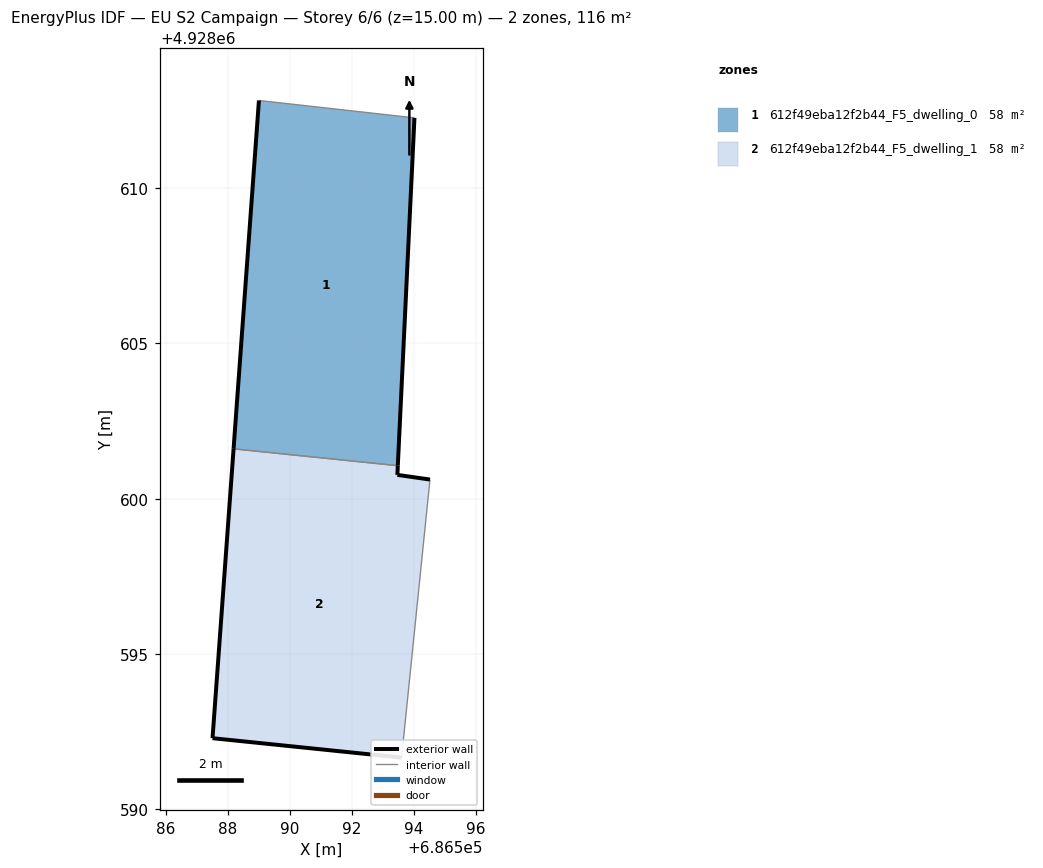
=== STOREY PLAN SPEC (per zone: floor XY polygon, exterior-wall plan segments, windows/doors) ===
zone 1: 612f49eba12f2b44_F5_dwelling_0  (58.1 m²)
  floor: (686593.47, 4928601.06) (686594.01, 4928612.27) (686589.00, 4928612.83) (686588.19, 4928601.61)
  exterior wall: (686588.19, 4928601.61) – (686589.00, 4928612.83)  [11.3 m]
  exterior wall: (686594.01, 4928612.27) – (686593.47, 4928601.06)  [11.2 m]
  interior walls: 2
zone 2: 612f49eba12f2b44_F5_dwelling_1  (58.1 m²)
  floor: (686593.60, 4928591.66) (686594.51, 4928600.62) (686593.46, 4928600.77) (686593.47, 4928601.06) (686588.19, 4928601.61) (686587.51, 4928592.29)
  exterior wall: (686593.60, 4928591.66) – (686587.51, 4928592.29)  [6.1 m]
  exterior wall: (686587.51, 4928592.29) – (686588.19, 4928601.61)  [9.3 m]
  exterior wall: (686593.47, 4928601.06) – (686593.46, 4928600.77)  [0.3 m]
  exterior wall: (686593.46, 4928600.77) – (686594.51, 4928600.62)  [1.1 m]
  interior walls: 2

=== DERIVED (storey summary) ===
Building: EU S2 Campaign
Storey: 6 of 6  (floor level z = 15.00 m)
Storey gross floor area: 116.2 m²
Zones on this storey: 2
  - 612f49eba12f2b44_F5_dwelling_0: floor 58.1 m²; exterior wall 22.5 m (67.4 m²); WWR 0.0%
  - 612f49eba12f2b44_F5_dwelling_1: floor 58.1 m²; exterior wall 16.8 m (50.5 m²); WWR 0.0%
Zone adjacency (shared interzone walls):
  - 612f49eba12f2b44_F5_dwelling_0 ↔ 612f49eba12f2b44_F5_dwelling_1